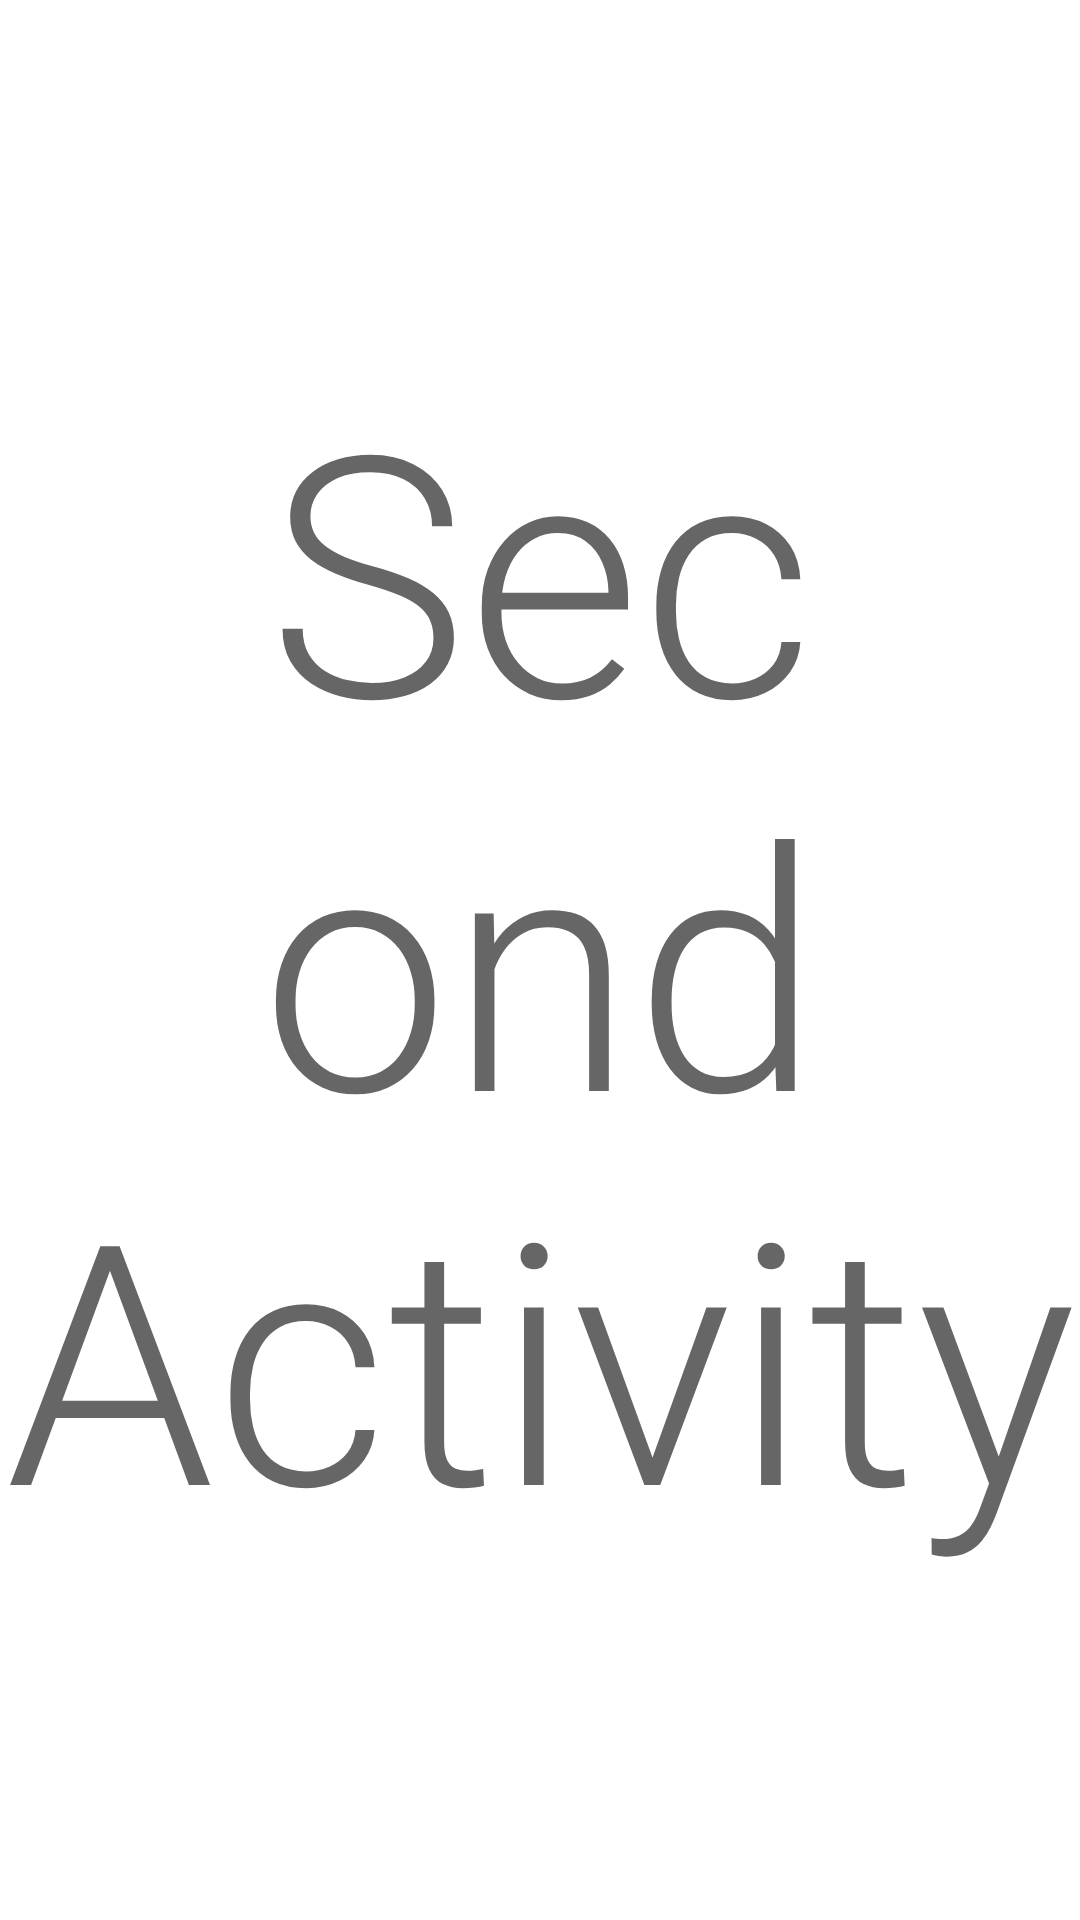

Layout XML and referenced resources for this Android screen:
<!-- AndroidManifest.xml: application theme Theme.LifecycleDemo -->
<!-- res/layout/activity_second.xml -->
<?xml version="1.0" encoding="utf-8"?>
<FrameLayout xmlns:android="http://schemas.android.com/apk/res/android"
    xmlns:app="http://schemas.android.com/apk/res-auto"
    xmlns:tools="http://schemas.android.com/tools"
    android:layout_width="match_parent"
    android:layout_height="match_parent"
    tools:context=".SecondActivity">


    <TextView
        android:layout_width="match_parent"
        android:layout_height="match_parent"
        android:text="Second Activity"
        style="@style/TextAppearance.AppCompat.Display4"
        android:gravity="center"/>
</FrameLayout>
<!-- resources referenced by this layout -->
<resources>
  <style name="Theme.LifecycleDemo" parent="Theme.MaterialComponents.DayNight.DarkActionBar">
          
          <item name="colorPrimary">@color/purple_500</item>
          <item name="colorPrimaryVariant">@color/purple_700</item>
          <item name="colorOnPrimary">@color/white</item>
          
          <item name="colorSecondary">@color/teal_200</item>
          <item name="colorSecondaryVariant">@color/teal_700</item>
          <item name="colorOnSecondary">@color/black</item>
          
          <item name="android:statusBarColor" tools:targetApi="l">?attr/colorPrimaryVariant</item>
          
      </style>
  <!-- not gathered from this repository: default colours our renderer supplied (Android Studio template values) -->
  <color name="purple_500">#FF6200EE</color>
  <color name="purple_700">#FF3700B3</color>
  <color name="teal_200">#FF03DAC5</color>
  <color name="teal_700">#FF018786</color>
  <color name="black">#FF000000</color>
  <color name="white">#FFFFFFFF</color>
</resources>
